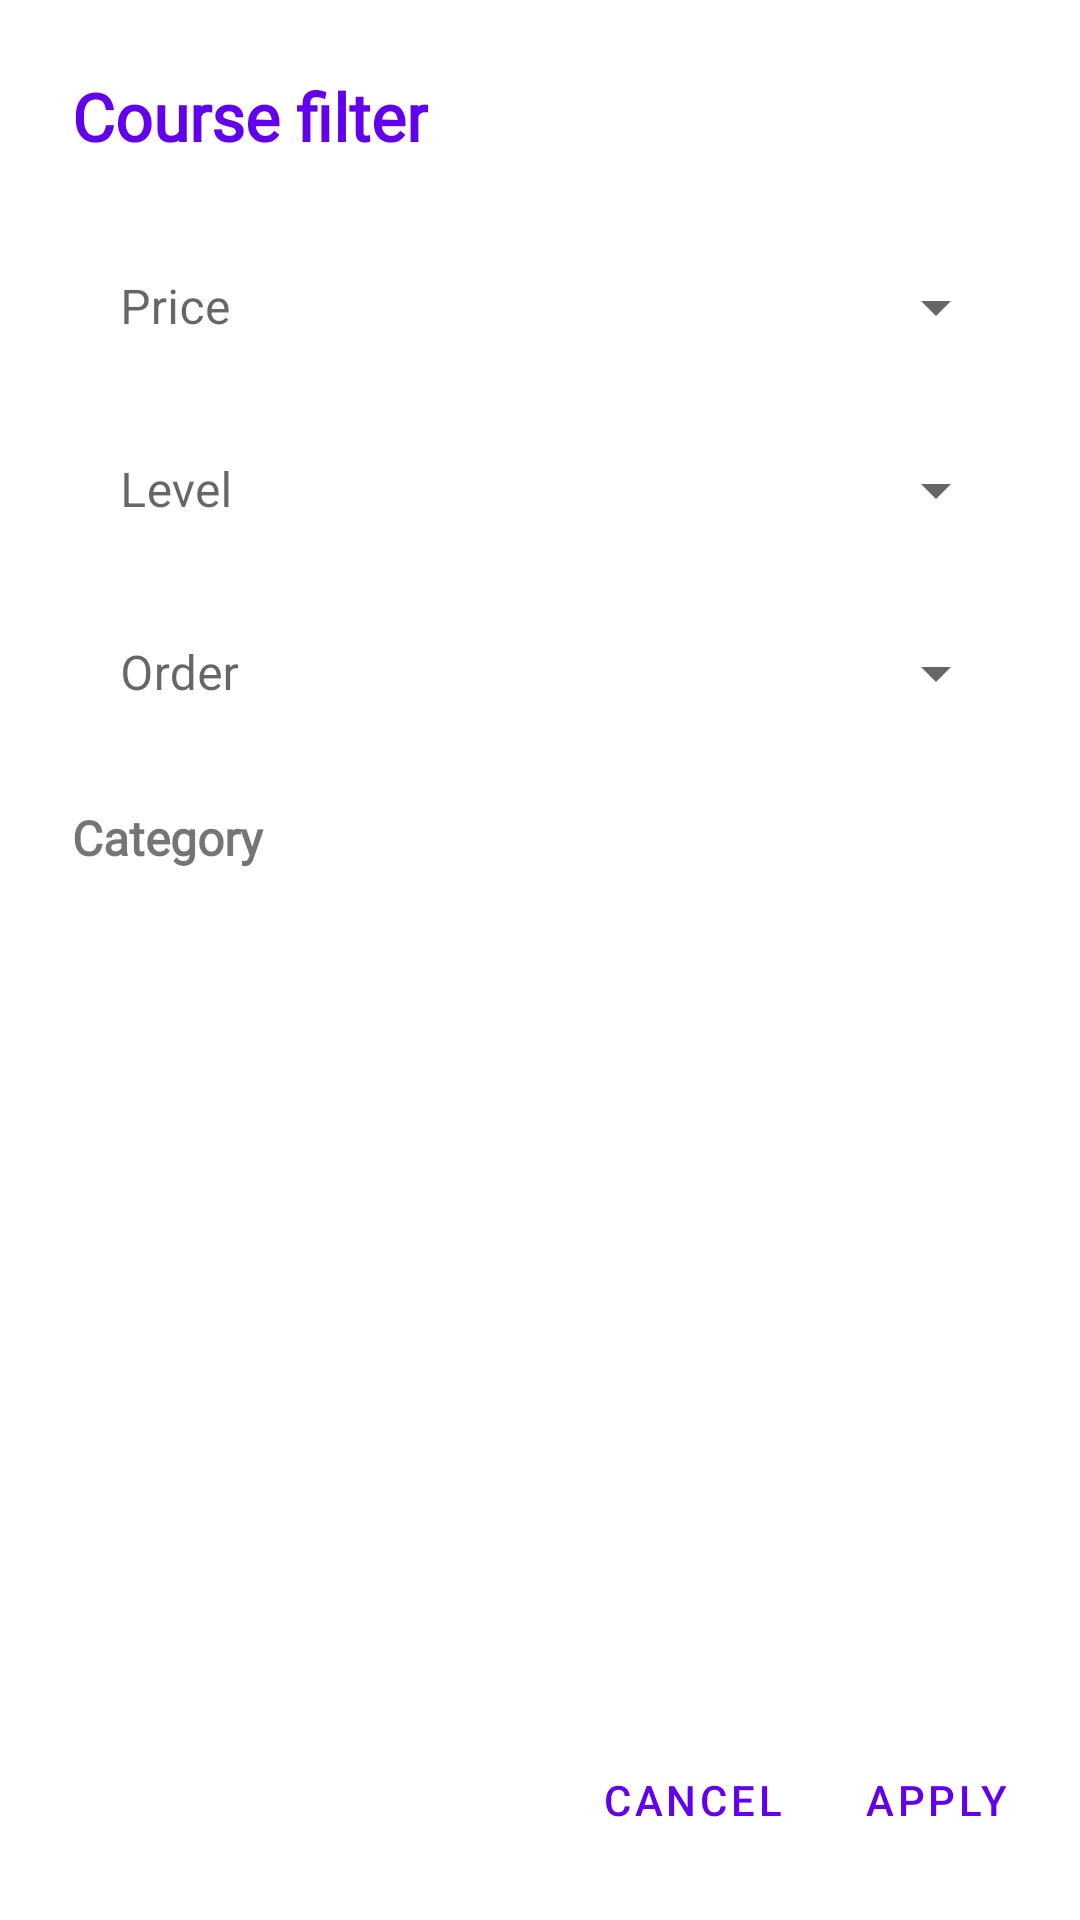

Reconstruct the res/layout file that produces this screen, plus the resources it refers to.
<!-- AndroidManifest.xml: application theme Theme.Skool -->
<!-- res/layout/dialog_filter.xml -->
<?xml version="1.0" encoding="utf-8"?>
<RelativeLayout xmlns:android="http://schemas.android.com/apk/res/android"
    android:layout_width="match_parent"
    android:layout_height="match_parent"
    xmlns:app="http://schemas.android.com/apk/res-auto"
    xmlns:tools="http://schemas.android.com/tools">

    <androidx.constraintlayout.widget.ConstraintLayout
        android:layout_width="match_parent"
        android:layout_height="match_parent">


    <TextView
        android:id="@+id/text3"
        android:layout_width="wrap_content"
        android:layout_height="wrap_content"
        android:layout_margin="@dimen/dimen_24"
        android:fontFamily="@font/inter"
        android:text="@string/txt_filter_header"
        android:textColor="?colorOnPrimary"
        android:textSize="@dimen/text_22"
        android:textStyle="bold"
        app:layout_constraintEnd_toEndOf="parent"
        app:layout_constraintHorizontal_bias="0.0"
        app:layout_constraintStart_toStartOf="parent"
        app:layout_constraintTop_toTopOf="parent" />


    <com.google.android.material.textfield.TextInputLayout
        android:id="@+id/filter_price"
        style="@style/Widget.MaterialComponents.TextInputLayout.OutlinedBox.ExposedDropdownMenu"
        android:layout_width="match_parent"
        android:layout_height="wrap_content"
        android:layout_marginStart="24dp"
        android:layout_marginTop="16dp"
        android:layout_marginEnd="24dp"
        android:hint="Price"
        app:boxStrokeWidth="0dp"
        app:layout_constraintEnd_toEndOf="parent"
        app:layout_constraintStart_toStartOf="parent"
        app:layout_constraintTop_toBottomOf="@id/text3">

        <AutoCompleteTextView
            android:layout_width="match_parent"
            android:layout_height="wrap_content"
            android:id="@+id/mat_price"
            android:inputType="none" />

    </com.google.android.material.textfield.TextInputLayout>

    <com.google.android.material.textfield.TextInputLayout
        android:id="@+id/filter_level"
        style="@style/Widget.MaterialComponents.TextInputLayout.OutlinedBox.ExposedDropdownMenu"
        android:layout_width="match_parent"
        android:layout_height="wrap_content"
        android:layout_marginStart="24dp"
        android:layout_marginEnd="24dp"
        android:hint="Level"
        app:boxStrokeWidth="0dp"
        app:boxStrokeColor="?colorPrimaryVariant"
        app:layout_constraintEnd_toEndOf="parent"
        app:layout_constraintStart_toStartOf="parent"
        app:layout_constraintTop_toBottomOf="@id/filter_price">

        <AutoCompleteTextView
            android:layout_width="match_parent"
            android:layout_height="wrap_content"
            android:id="@+id/mat_level"
            android:inputType="none" />

    </com.google.android.material.textfield.TextInputLayout>

    <com.google.android.material.textfield.TextInputLayout
        android:id="@+id/filter_order"
        style="@style/Widget.MaterialComponents.TextInputLayout.OutlinedBox.ExposedDropdownMenu"
        android:layout_width="match_parent"
        android:layout_height="wrap_content"
        android:layout_marginStart="24dp"
        android:layout_marginEnd="24dp"
        android:hint="Order"
        app:boxStrokeWidth="0dp"
        app:boxStrokeColor="?colorPrimaryVariant"
        app:layout_constraintEnd_toEndOf="parent"
        app:layout_constraintStart_toStartOf="parent"
        app:layout_constraintTop_toBottomOf="@id/filter_level">

        <AutoCompleteTextView
            android:layout_width="match_parent"
            android:layout_height="wrap_content"
            android:id="@+id/mat_order"
            android:inputType="none" />

    </com.google.android.material.textfield.TextInputLayout>

    <TextView
        android:id="@+id/textView3"
        android:layout_width="0dp"
        android:layout_height="wrap_content"
        android:layout_marginStart="24dp"
        android:layout_marginTop="16dp"
        android:layout_marginEnd="24dp"
        android:fontFamily="@font/inter"
        android:text="Category"
        android:textSize="16sp"
        android:textStyle="bold"
        app:layout_constraintEnd_toEndOf="parent"
        app:layout_constraintStart_toStartOf="parent"
        app:layout_constraintTop_toBottomOf="@+id/filter_order" />

    <androidx.recyclerview.widget.RecyclerView
        android:id="@+id/cat_list"
        android:layout_width="0dp"
        android:layout_height="0dp"
        android:layout_marginStart="16dp"
        android:layout_marginEnd="16dp"
        app:layout_constraintBottom_toTopOf="@id/btn_apply"
        app:layout_constraintEnd_toEndOf="parent"
        app:layout_constraintStart_toStartOf="parent"
        app:layout_constraintTop_toBottomOf="@id/textView3"
        app:layout_constraintVertical_bias="0.19"
        tools:listitem="@layout/item_category" />

        <com.google.android.material.button.MaterialButton
            android:layout_width="wrap_content"
            android:layout_height="wrap_content"
            android:id="@+id/btn_apply"
            android:text="Apply"
            android:padding="@dimen/dimen_3"
            android:layout_margin="@dimen/dimen_16"
            android:textColor="?colorSecondary"
            app:layout_constraintTop_toBottomOf="@id/cat_list"
            style="@style/Widget.MaterialComponents.Button.TextButton.Dialog"
            app:layout_constraintBottom_toBottomOf="parent"
            app:layout_constraintEnd_toEndOf="parent"/>

        <com.google.android.material.button.MaterialButton
            android:layout_width="wrap_content"
            android:layout_height="wrap_content"
            android:id="@+id/btn_cancel"
            android:text="Cancel"
            app:layout_constraintTop_toBottomOf="@id/cat_list"
            android:padding="@dimen/dimen_3"
            android:layout_margin="@dimen/dimen_16"
            android:textColor="?colorSecondary"
            style="@style/Widget.MaterialComponents.Button.TextButton.Dialog"
            app:layout_constraintBottom_toBottomOf="parent"
            app:layout_constraintEnd_toStartOf="@id/btn_apply"/>

    </androidx.constraintlayout.widget.ConstraintLayout>
</RelativeLayout>
<!-- res/layout/item_category.xml (included above) -->
<?xml version="1.0" encoding="utf-8"?>
<com.google.android.material.chip.Chip
    android:id="@+id/curriculum_no"
    android:layout_width="wrap_content"
    android:layout_height="wrap_content"
    style="@style/Widget.MaterialComponents.Chip.Choice"
    android:layout_margin="@dimen/dimen_8"
    android:fontFamily="@font/inter"
    android:lines="1"
    app:chipBackgroundColor="@color/chip_color"
    android:textColor="@color/white"
    android:textSize="@dimen/text_14"
    tools:text="Development"
    xmlns:android="http://schemas.android.com/apk/res/android"
    xmlns:tools="http://schemas.android.com/tools"
    xmlns:app="http://schemas.android.com/apk/res-auto" />
<!-- resources referenced by this layout -->
<resources>
  <color name="white">#FFFFFFFF</color>
  <dimen name="dimen_16">16dp</dimen>
  <dimen name="dimen_24">24dp</dimen>
  <dimen name="dimen_3">3dp</dimen>
  <dimen name="dimen_8">8dp</dimen>
  <dimen name="text_14">14sp</dimen>
  <dimen name="text_22">22sp</dimen>
  <string name="txt_filter_header">Course filter</string>
  <style name="Theme.Skool" parent="Theme.MaterialComponents.DayNight.NoActionBar">
          
          <item name="colorPrimary">@color/white</item>
          <item name="colorPrimaryVariant">@color/white</item>
          <item name="colorOnPrimary">@color/purple_500</item>
          
          <item name="colorSecondary">@color/purple_500</item>
          <item name="colorSecondaryVariant">@color/purple_500</item>
          <item name="colorOnSecondary">@color/white</item>
          
          <item name="android:statusBarColor" tools:targetApi="l">?attr/colorPrimaryVariant</item>
          <item name="android:windowLightStatusBar">true</item>
          
          
          <item name="toolBarTint">@color/white</item>
          <item name="bottomNavActiveTint">@color/purple_500</item>
          <item name="bottomNavInactiveTint">@color/grey</item>
          <item name="courseTitleColor">@color/black_charcoal</item>
          <item name="separator">@color/light_grey</item>
          <item name="chipColor">@color/dark_grey</item>
      </style>
  <color name="purple_500">#6200EE</color>
  <color name="grey">#808080</color>
  <color name="black_charcoal">#353935</color>
  <color name="light_grey">#D3D3D3</color>
  <color name="dark_grey">#A9A9A9</color>
</resources>
